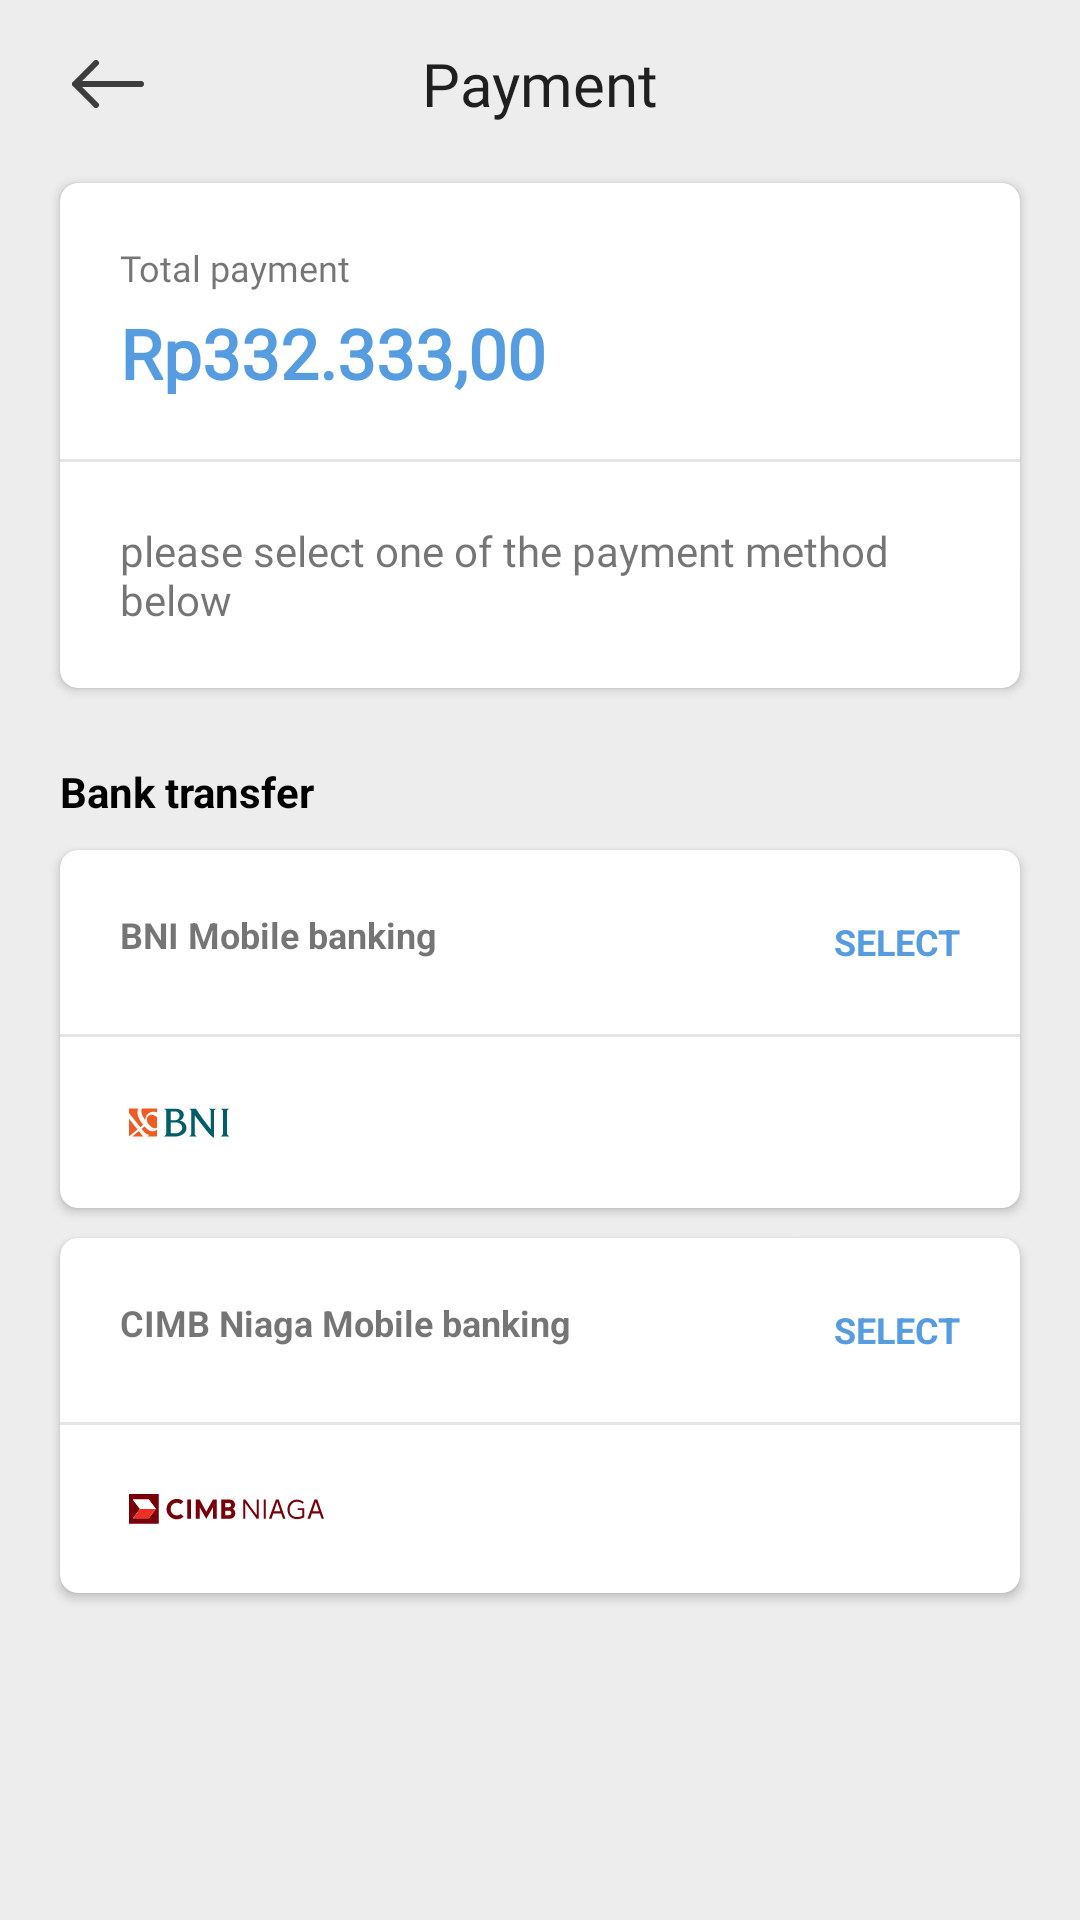

Reconstruct the res/layout file that produces this screen, plus the resources it refers to.
<!-- AndroidManifest.xml: application theme Theme.Ebusantara.NoActionBar -->
<!-- res/layout/activity_bank_transfer.xml -->
<?xml version="1.0" encoding="utf-8"?>
<RelativeLayout xmlns:android="http://schemas.android.com/apk/res/android"
    xmlns:app="http://schemas.android.com/apk/res-auto"
    xmlns:tools="http://schemas.android.com/tools"
    android:layout_width="match_parent"
    android:layout_height="match_parent"
    android:background="@color/gray_ed"
    tools:context=".payment.BankTransferActivity">

    <include android:id="@+id/appbar"
        layout="@layout/layout_appbar"/>

    <RelativeLayout
        android:layout_width="match_parent"
        android:layout_height="match_parent"
        android:layout_below="@+id/appbar"
        app:layout_behavior="@string/appbar_scrolling_view_behavior">

        <androidx.core.widget.NestedScrollView
            android:layout_width="match_parent"
            android:layout_height="match_parent">

            <LinearLayout
                android:layout_width="match_parent"
                android:layout_height="wrap_content"
                android:orientation="vertical">

                <include android:id="@+id/layoutTotalPayment"
                    layout="@layout/layout_total_payment" />

                <TextView
                    android:id="@+id/textView61"
                    android:layout_width="match_parent"
                    android:layout_height="wrap_content"
                    android:layout_marginLeft="20dp"
                    android:layout_marginTop="20dp"
                    android:layout_marginRight="20dp"
                    android:layout_marginBottom="5dp"
                    android:text="@string/str_bank_transfer"
                    android:textColor="@color/black"
                    android:textStyle="bold" />

                <androidx.cardview.widget.CardView
                    android:layout_width="match_parent"
                    android:layout_height="match_parent"
                    android:layout_marginLeft="20dp"
                    android:layout_marginTop="5dp"
                    android:layout_marginRight="20dp"
                    android:layout_marginBottom="5dp"
                    android:elevation="8dp"
                    app:cardCornerRadius="6dp">

                    <LinearLayout
                        android:layout_width="match_parent"
                        android:layout_height="match_parent"
                        android:orientation="vertical">

                        <LinearLayout
                            android:id="@+id/llBankBni"
                            android:layout_width="match_parent"
                            android:layout_height="0dp"
                            android:layout_weight="1"
                            android:background="?selectableItemBackground"
                            android:padding="20dp">

                            <TextView
                                android:layout_width="match_parent"
                                android:layout_height="wrap_content"
                                android:layout_marginBottom="5dp"
                                android:layout_weight="1"
                                android:text="@string/str_bni_mobile_banking"
                                android:textSize="12sp"
                                android:textStyle="bold"
                                tools:ignore="NestedWeights" />

                            <TextView
                                android:id="@+id/tvSelectBNI"
                                android:layout_width="match_parent"
                                android:layout_height="match_parent"
                                android:layout_weight="3"
                                android:background="?selectableItemBackground"
                                android:gravity="center|end"
                                android:text="@string/str_select_payment"
                                android:textColor="@color/primary_light"
                                android:textSize="12sp"
                                android:textStyle="bold"
                                app:drawableEndCompat="@drawable/ic_round_keyboard_arrow_right"
                                app:drawableTint="@color/primary_light"
                                tools:ignore="TextContrastCheck" />
                        </LinearLayout>

                        <View
                            android:layout_width="match_parent"
                            android:layout_height="1dp"
                            android:background="@color/gray_e5" />

                        <ImageView
                            android:layout_width="wrap_content"
                            android:layout_height="wrap_content"
                            android:padding="23dp"
                            app:srcCompat="@drawable/ic_bni"
                            android:contentDescription="@string/str_bni_mobile_banking" />

                    </LinearLayout>

                </androidx.cardview.widget.CardView>

                <androidx.cardview.widget.CardView
                    android:layout_width="match_parent"
                    android:layout_height="match_parent"
                    android:layout_marginLeft="20dp"
                    android:layout_marginTop="5dp"
                    android:layout_marginRight="20dp"
                    android:layout_marginBottom="5dp"
                    android:elevation="8dp"
                    app:cardCornerRadius="6dp">

                    <LinearLayout
                        android:layout_width="match_parent"
                        android:layout_height="match_parent"
                        android:orientation="vertical">

                        <LinearLayout
                            android:id="@+id/llBankCimb"
                            android:layout_width="match_parent"
                            android:layout_height="0dp"
                            android:layout_weight="1"
                            android:background="?selectableItemBackground"
                            android:padding="20dp">

                            <TextView
                                android:id="@+id/textVi234ew49"
                                android:layout_width="match_parent"
                                android:layout_height="wrap_content"
                                android:layout_marginBottom="5dp"
                                android:layout_weight="1"
                                android:text="@string/str_cimb"
                                android:textSize="12sp"
                                android:textStyle="bold"
                                tools:ignore="NestedWeights" />

                            <TextView
                                android:id="@+id/tvSelectCIMB"
                                android:layout_width="match_parent"
                                android:layout_height="match_parent"
                                android:layout_weight="3"
                                android:background="?selectableItemBackground"
                                android:gravity="center|end"
                                android:text="@string/str_select_payment"
                                android:textColor="@color/primary_light"
                                android:textSize="12sp"
                                android:textStyle="bold"
                                app:drawableEndCompat="@drawable/ic_round_keyboard_arrow_right"
                                app:drawableTint="@color/primary_light"
                                tools:ignore="TextContrastCheck" />
                        </LinearLayout>

                        <View
                            android:layout_width="match_parent"
                            android:layout_height="1dp"
                            android:background="@color/gray_e5" />

                        <ImageView
                            android:id="@+id/imageView7"
                            android:layout_width="wrap_content"
                            android:layout_height="wrap_content"
                            android:padding="23dp"
                            app:srcCompat="@drawable/ic_cimb_niaga"
                            android:contentDescription="@string/str_cimb" />

                    </LinearLayout>

                </androidx.cardview.widget.CardView>

            </LinearLayout>

        </androidx.core.widget.NestedScrollView>

    </RelativeLayout>

</RelativeLayout>
<!-- res/layout/layout_appbar.xml (included above) -->
<?xml version="1.0" encoding="utf-8"?>
<RelativeLayout xmlns:android="http://schemas.android.com/apk/res/android"
    xmlns:app="http://schemas.android.com/apk/res-auto"
    xmlns:tools="http://schemas.android.com/tools"
    android:id="@+id/linearLayout"
    android:layout_width="match_parent"
    android:layout_height="wrap_content">

    <com.google.android.material.appbar.AppBarLayout
        android:id="@+id/appbar"
        android:layout_width="match_parent"
        android:layout_height="wrap_content"
        android:background="@android:color/transparent"
        app:elevation="0dp">

        <androidx.appcompat.widget.Toolbar
            android:id="@+id/toolbar"
            android:layout_width="match_parent"
            android:layout_height="?attr/actionBarSize">

            <ImageView
                android:id="@+id/ivBackArrow"
                android:layout_width="wrap_content"
                android:layout_height="wrap_content"
                android:background="?selectableItemBackgroundBorderless"
                android:contentDescription="@string/str_todo_back_button"
                android:padding="8dp"
                android:src="@drawable/ic_back_arrow"
                tools:ignore="RedundantDescriptionCheck" />

            <TextView
                style="@style/TextAppearance.AppCompat.Widget.ActionBar.Title"
                android:layout_width="wrap_content"
                android:layout_height="wrap_content"
                android:layout_gravity="center"
                android:fontFamily="@font/nunito_extrabold"
                android:text="@string/str_payment" />

        </androidx.appcompat.widget.Toolbar>

    </com.google.android.material.appbar.AppBarLayout>

</RelativeLayout>
<!-- res/layout/layout_total_payment.xml (included above) -->
<?xml version="1.0" encoding="utf-8"?>
<LinearLayout xmlns:android="http://schemas.android.com/apk/res/android"
    xmlns:app="http://schemas.android.com/apk/res-auto"
    xmlns:tools="http://schemas.android.com/tools"
    android:id="@+id/linearLayout"
    android:layout_width="match_parent"
    android:layout_height="wrap_content">

    <androidx.cardview.widget.CardView
        android:layout_width="match_parent"
        android:layout_height="wrap_content"
        android:layout_marginLeft="20dp"
        android:layout_marginTop="5dp"
        android:layout_marginRight="20dp"
        android:layout_marginBottom="5dp"
        android:elevation="8dp"
        app:cardCornerRadius="6dp">

        <LinearLayout
            android:layout_width="match_parent"
            android:layout_height="match_parent"
            android:orientation="vertical">

            <LinearLayout
                android:layout_width="match_parent"
                android:layout_height="match_parent"
                android:layout_weight="1"
                android:orientation="vertical"
                android:padding="20dp">

                <TextView
                    android:layout_width="match_parent"
                    android:layout_height="wrap_content"
                    android:layout_marginBottom="5dp"
                    android:fontFamily="@font/lato"
                    android:text="@string/str_total_payment"
                    android:textSize="12sp" />

                <TextView
                    android:id="@+id/tvTotal"
                    android:layout_width="match_parent"
                    android:layout_height="wrap_content"
                    android:fontFamily="@font/nunito_extrabold"
                    android:textColor="@color/primary_light"
                    android:textSize="23sp"
                    android:textStyle="bold"
                    tools:ignore="TextContrastCheck"
                    tools:text="Rp332.333,00" />
            </LinearLayout>

            <View
                android:layout_width="match_parent"
                android:layout_height="1dp"
                android:background="@color/gray_e5" />

            <TextView
                android:layout_width="match_parent"
                android:layout_height="wrap_content"
                android:layout_margin="20dp"
                android:layout_weight="1"
                android:fontFamily="@font/lato"
                android:text="@string/str_payment_description" />

        </LinearLayout>

    </androidx.cardview.widget.CardView>

</LinearLayout>
<!-- resources referenced by this layout -->
<resources>
  <color name="black">#FF000000</color>
  <color name="gray_e5">#E5E5E5</color>
  <color name="gray_ed">#EDEDED</color>
  <color name="primary_light">#569CE0</color>
  <!-- drawable ic_back_arrow (drawable) -->
  <vector xmlns:android="http://schemas.android.com/apk/res/android"
      android:width="24dp"
      android:height="16dp"
      android:viewportWidth="24"
      android:viewportHeight="16">
    <path
        android:pathData="M23,8H1M1,8L8,1M1,8L8,15"
        android:strokeLineJoin="round"
        android:strokeWidth="2"
        android:fillColor="#00000000"
        android:strokeColor="#3D3D3D"
        android:strokeLineCap="round"/>
  </vector>
  <!-- drawable ic_bni: vector/xml drawable (drawable, 3709 chars, omitted) -->
  <!-- drawable ic_cimb_niaga: vector/xml drawable (drawable, 6676 chars, omitted) -->
  <string name="str_bank_transfer">Bank transfer</string>
  <string name="str_bni_mobile_banking">BNI Mobile banking</string>
  <string name="str_cimb">CIMB Niaga Mobile banking</string>
  <string name="str_payment">Payment</string>
  <string name="str_payment_description">please select one of the payment method below</string>
  <string name="str_select_payment">SELECT</string>
  <string name="str_todo_back_button">Back Button</string>
  <string name="str_total_payment">Total payment</string>
  <style name="Theme.Ebusantara.NoActionBar" parent="Theme.MaterialComponents.DayNight.NoActionBar">
          <item name="android:windowNoTitle">true</item>
          <item name="android:windowActionBar">false</item>
      </style>
</resources>
